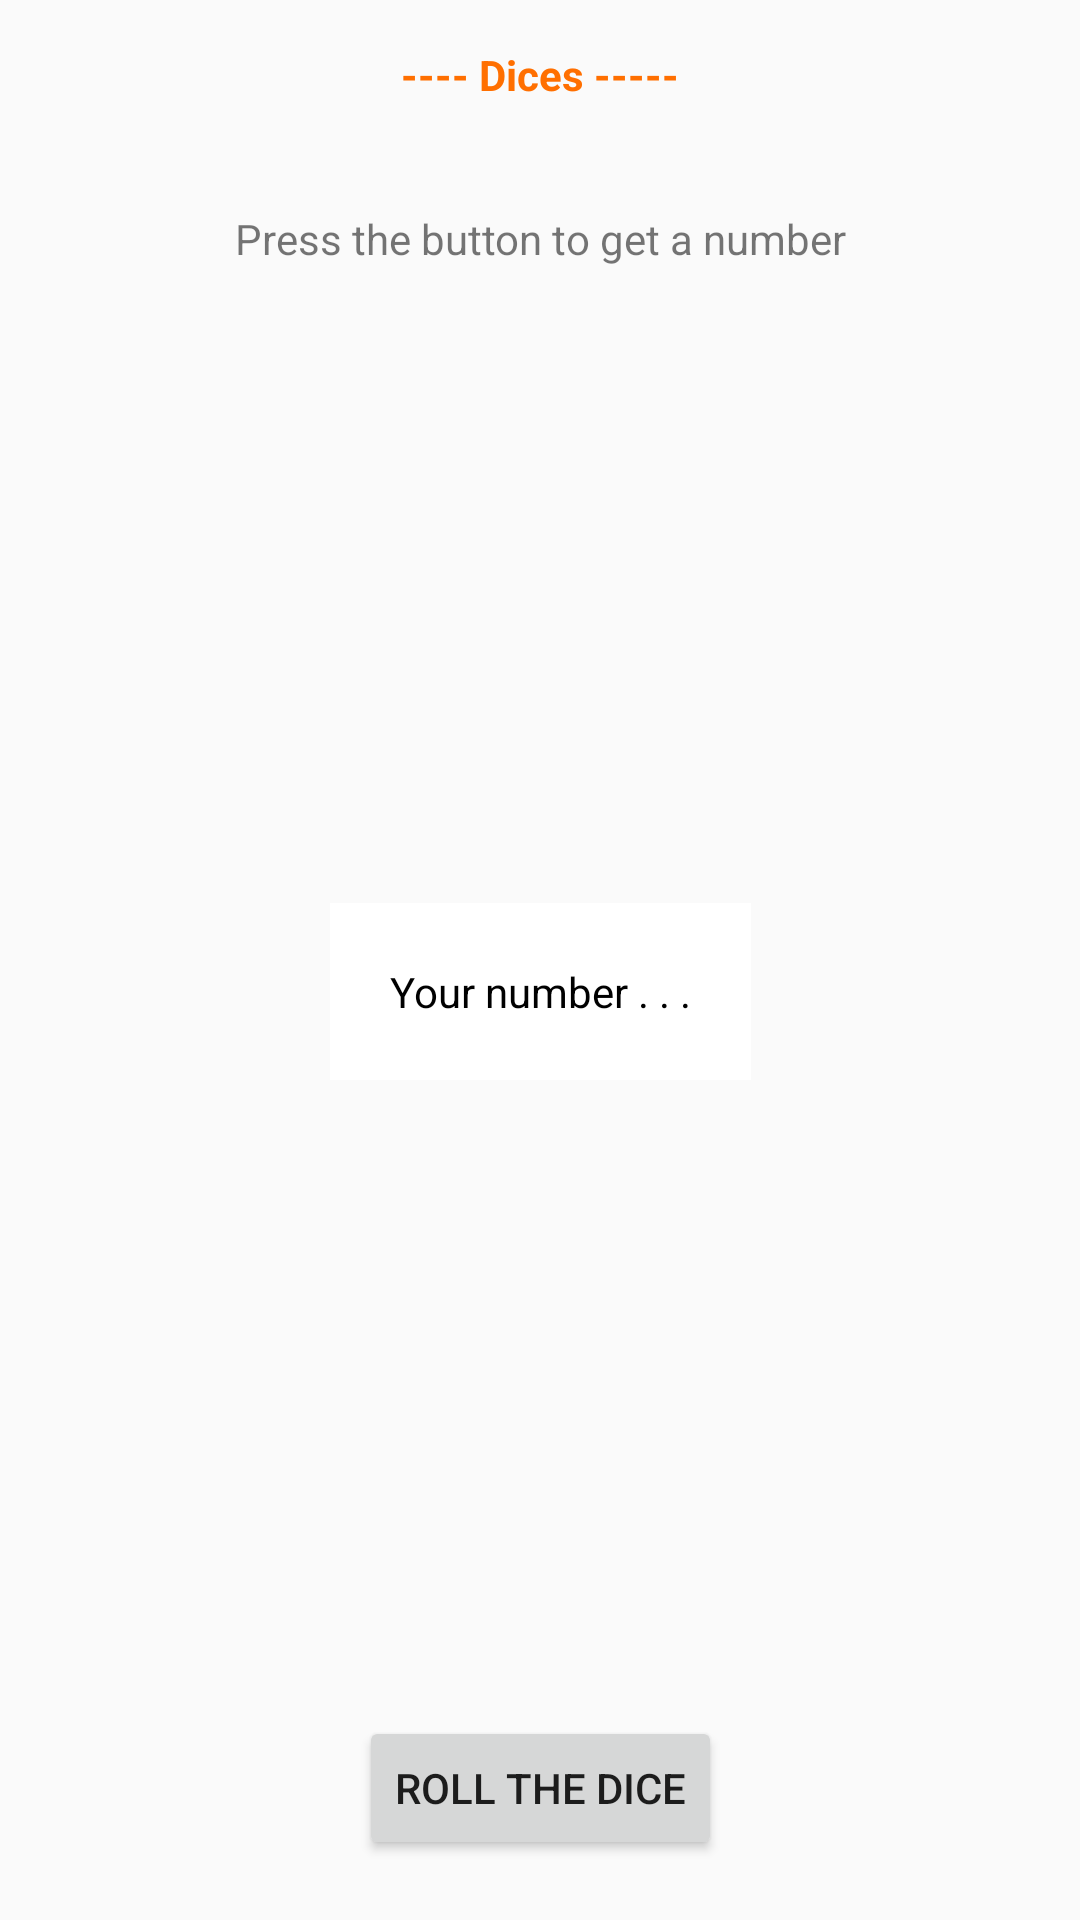

The Android layout XML behind this screen, and the referenced resources:
<!-- AndroidManifest.xml: application theme AppTheme -->
<!-- res/layout/fragment_dices_game.xml -->
<?xml version="1.0" encoding="utf-8"?>
<LinearLayout xmlns:android="http://schemas.android.com/apk/res/android"
    xmlns:tools="http://schemas.android.com/tools"
    android:layout_width="match_parent"
    android:layout_height="match_parent"
    xmlns:app="http://schemas.android.com/apk/res-auto"
    tools:context=".DicesGameFragment"
    android:orientation="vertical">

    

    <TextView
        android:id="@+id/game_name"
        android:layout_width="match_parent"
        android:layout_height="50dp"
        android:gravity="center"
        android:text="---- Dices -----"
        android:textColor="@color/colorPrimary"
        android:textStyle="bold" />

    <androidx.constraintlayout.widget.ConstraintLayout
        android:layout_width="match_parent"
        android:layout_height="0dp"
        android:layout_weight="2">

        <TextView
            android:id="@+id/what_do"
            android:layout_width="wrap_content"
            android:layout_height="wrap_content"
            android:text="Press the button to get a number"
            android:layout_marginTop="20dp"
            app:layout_constraintTop_toTopOf="parent"
            app:layout_constraintEnd_toEndOf="parent"
            app:layout_constraintStart_toStartOf="parent" />

        <com.google.android.material.textview.MaterialTextView
            android:id="@+id/viewnumber"
            android:layout_width="wrap_content"
            android:layout_height="wrap_content"
            android:background="@color/white"
            android:fontFamily="sans-serif"
            android:gravity="center"
            android:paddingLeft="20dp"
            android:paddingTop="20dp"
            android:paddingRight="20dp"
            android:paddingBottom="20dp"
            android:text="Your number . . ."
            android:textColor="@color/colorDark"
            android:typeface="monospace"
            app:layout_constraintBottom_toTopOf="@id/button_roll"
            app:layout_constraintEnd_toEndOf="parent"
            app:layout_constraintStart_toStartOf="parent"
            app:layout_constraintTop_toBottomOf="@id/what_do" />

        <Button
            android:id="@+id/button_roll"
            app:layout_constraintStart_toStartOf="parent"
            app:layout_constraintEnd_toEndOf="parent"
            app:layout_constraintBottom_toBottomOf="parent"
            android:layout_marginBottom="20dp"
            android:layout_width="wrap_content"
            android:layout_height="wrap_content"
            android:text="Roll the dice"/>

    </androidx.constraintlayout.widget.ConstraintLayout>

</LinearLayout>
<!-- resources referenced by this layout -->
<resources>
  <color name="colorDark">#000000</color>
  <color name="colorPrimary">#FF6F00</color>
  <color name="white">#FFFFFF</color>
  <style name="AppTheme" parent="Theme.AppCompat.DayNight.DarkActionBar">
          
          <item name="colorPrimary">@color/colorPrimary</item>
          <item name="colorPrimaryDark">@color/colorPrimaryDark</item>
          <item name="colorAccent">@color/colorAccent</item>
      </style>
  <color name="colorPrimaryDark">#0D47A1</color>
  <color name="colorAccent">#03DAC5</color>
</resources>
